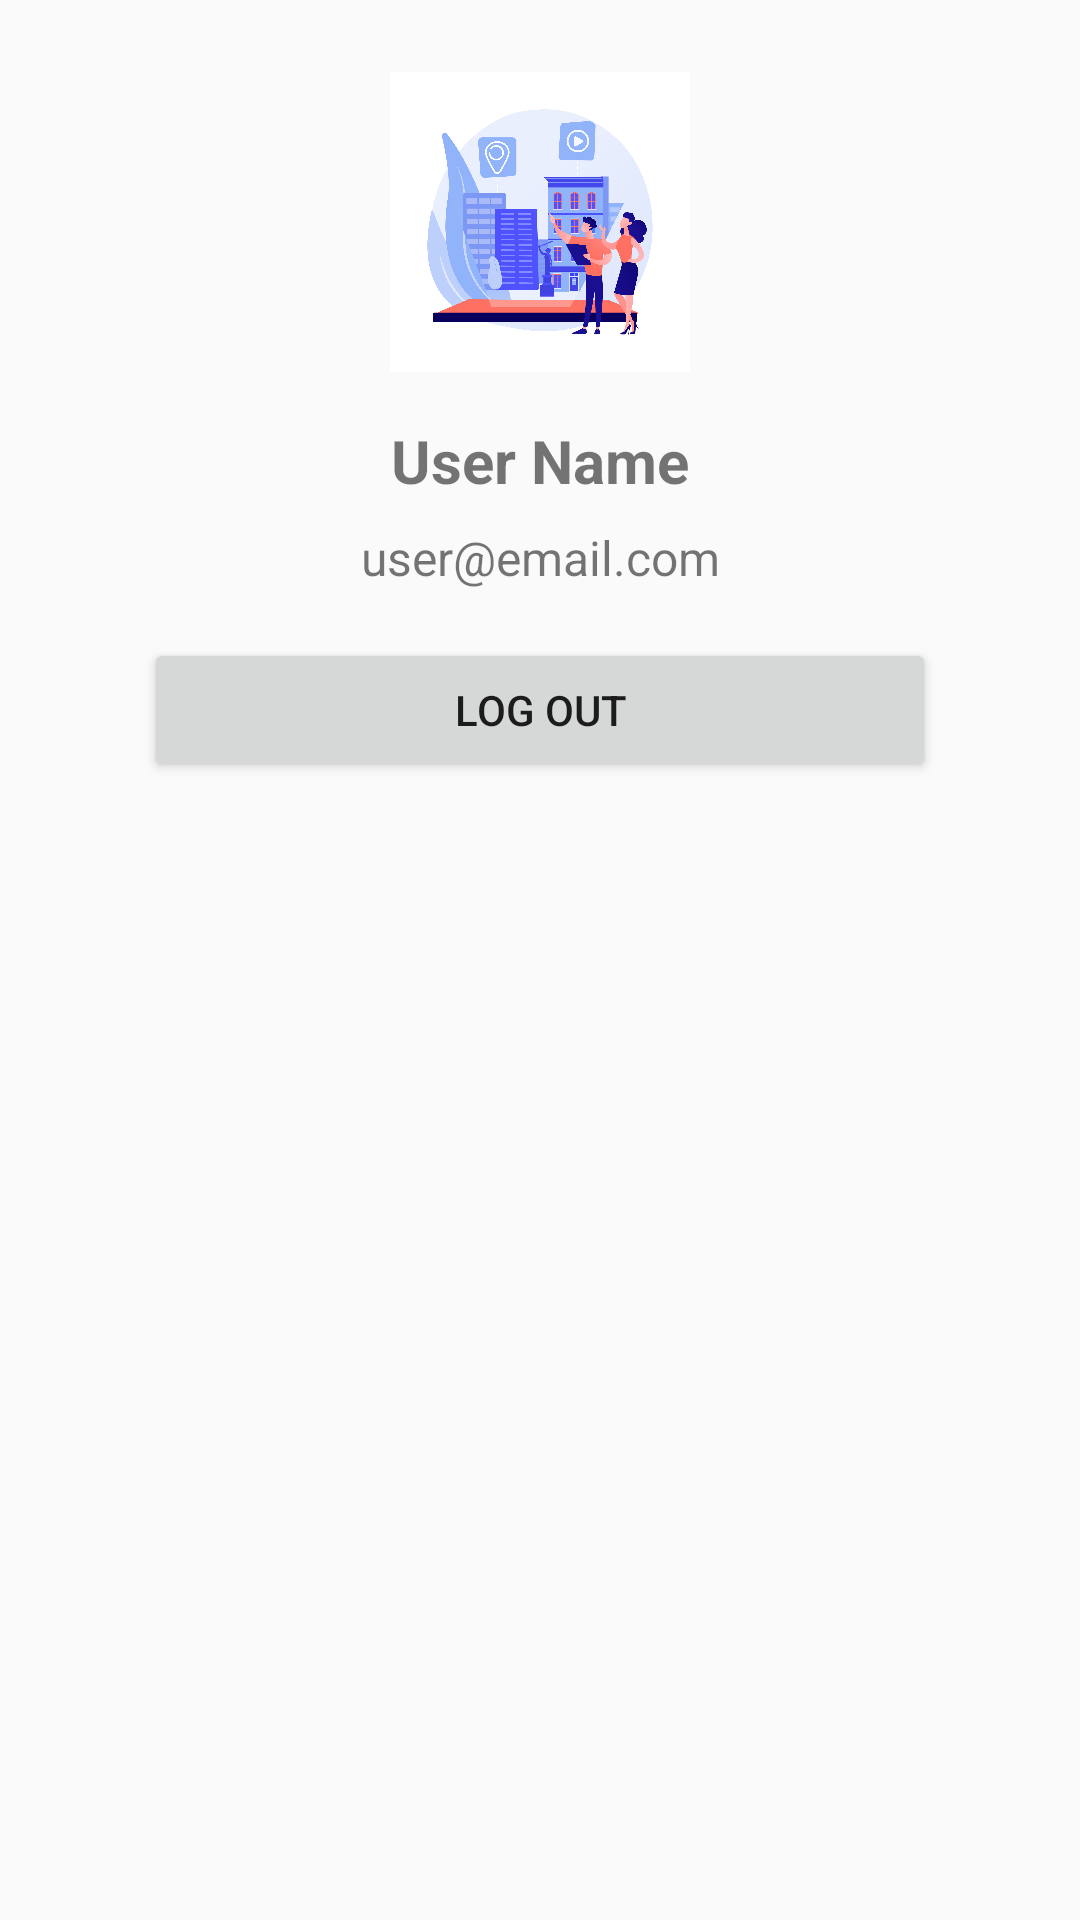

Write the Android layout XML for this screen, with the resource values it uses.
<!-- AndroidManifest.xml: application theme Theme.Dwello -->
<!-- res/layout/fragment_profile.xml -->
<?xml version="1.0" encoding="utf-8"?>
<LinearLayout
    xmlns:android="http://schemas.android.com/apk/res/android"
    android:layout_width="match_parent"
    android:layout_height="match_parent"
    android:orientation="vertical"
    android:padding="24dp">

    <ImageView
        android:id="@+id/ivProfilePic"
        android:layout_width="100dp"
        android:layout_height="100dp"
        android:src="@drawable/onboarding"
        android:layout_gravity="center"
        android:scaleType="centerCrop"
        android:layout_marginBottom="16dp"/>

    <TextView
        android:id="@+id/tvProfileName"
        android:layout_width="match_parent"
        android:layout_height="wrap_content"
        android:text="User Name"
        android:textSize="20sp"
        android:textStyle="bold"
        android:layout_marginBottom="8dp"
        android:gravity="center"/>

    <TextView
        android:id="@+id/tvProfileEmail"
        android:layout_width="match_parent"
        android:layout_height="wrap_content"
        android:text="user@email.com"
        android:textSize="16sp"
        android:gravity="center"/>
    <Button
        android:id="@+id/btnLogout"
        android:layout_width="match_parent"
        android:layout_height="wrap_content"
        android:text="Log Out"
        android:layout_marginTop="16dp"
        android:layout_marginHorizontal="24dp"
        />
</LinearLayout>
<!-- resources referenced by this layout -->
<resources>
  <!-- drawable onboarding: jpg bitmap (drawable, 680840 bytes) -->
  <style name="Theme.Dwello" parent="android:Theme.Material.Light.NoActionBar" />
</resources>
